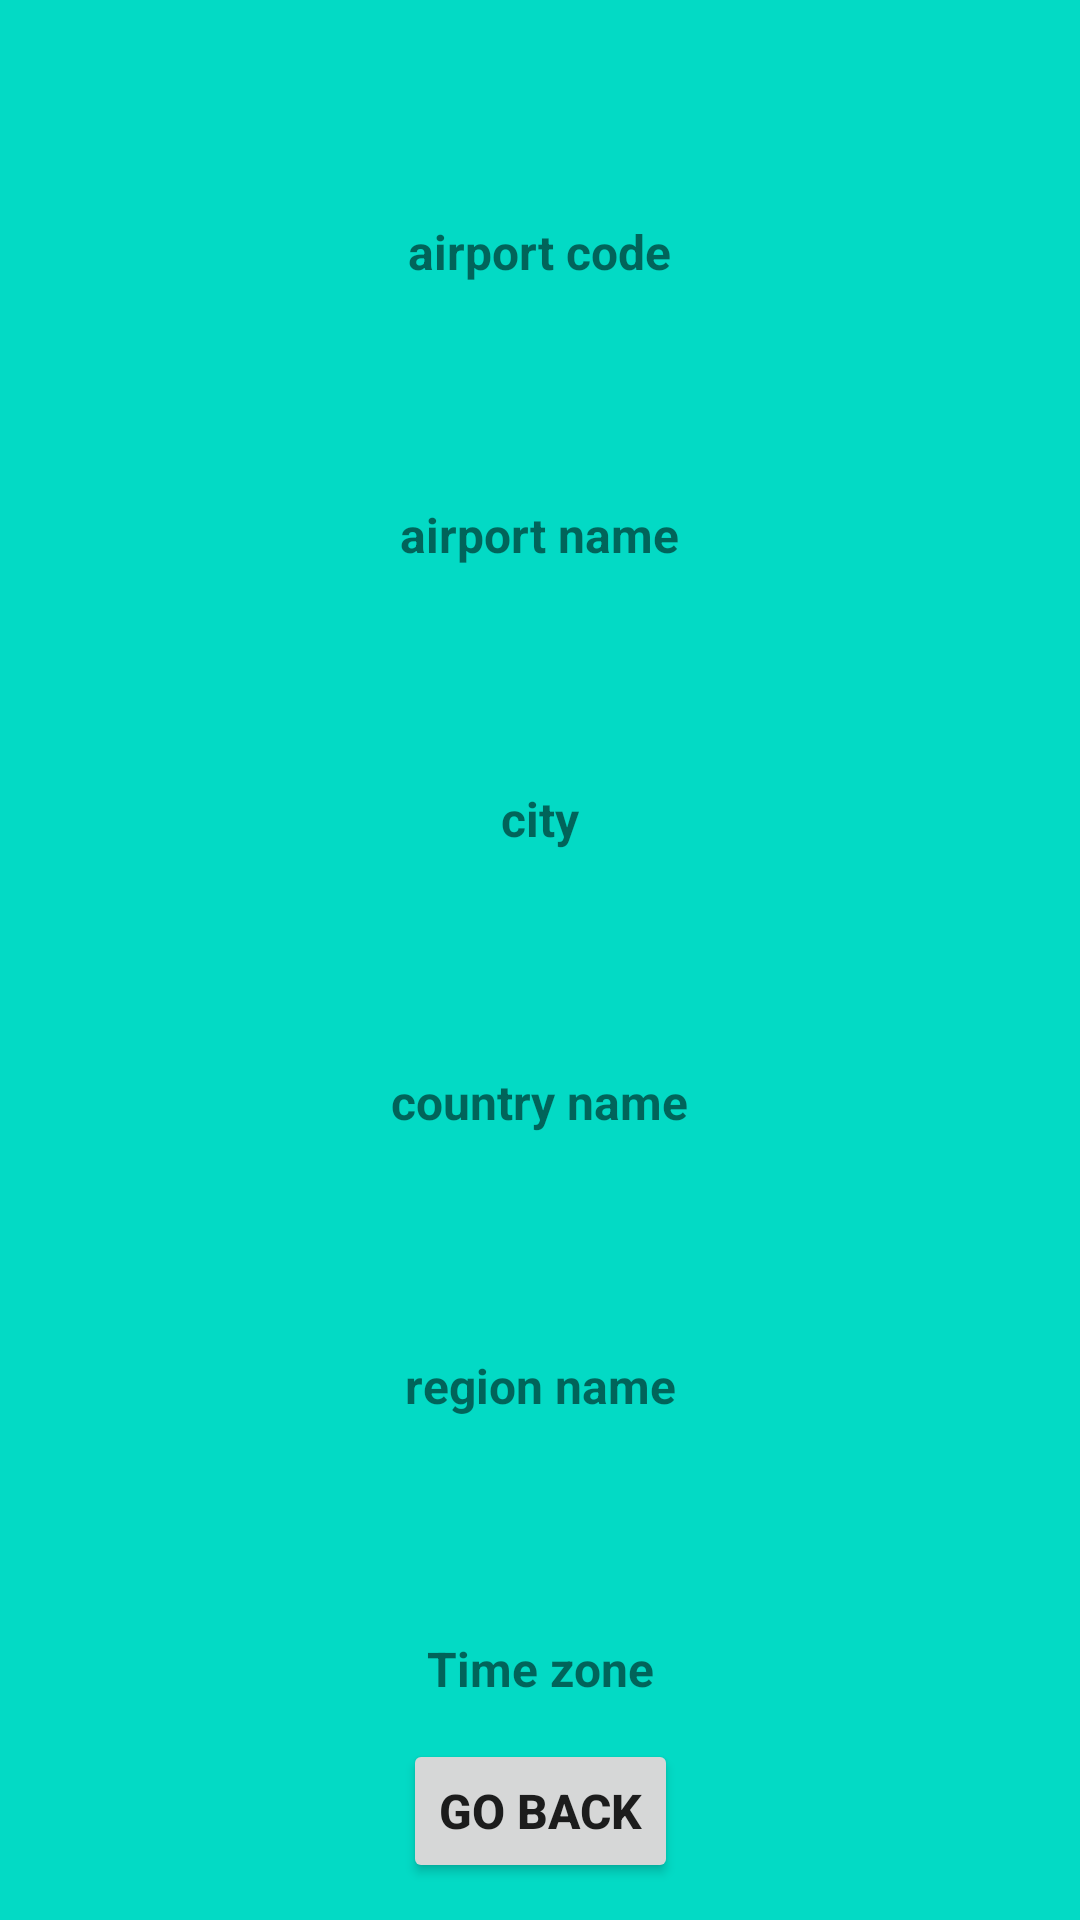

Write the Android layout XML for this screen, with the resource values it uses.
<!-- AndroidManifest.xml: application theme Theme.Qantas_airline_poc_assignment -->
<!-- res/layout/activity_details.xml -->
<?xml version="1.0" encoding="utf-8"?>
<androidx.constraintlayout.widget.ConstraintLayout xmlns:android="http://schemas.android.com/apk/res/android"
    xmlns:app="http://schemas.android.com/apk/res-auto"
    xmlns:tools="http://schemas.android.com/tools"
    android:layout_width="match_parent"
    android:layout_height="match_parent"
    android:background="@color/teal_200"
    tools:context=".ui.DetailsActivity">

    <TextView
        android:id="@+id/tv_airport_code"
        android:layout_width="wrap_content"
        android:layout_height="wrap_content"
        android:text="airport code"
        android:textSize="16dp"
        android:textStyle="bold"
        app:layout_constraintBottom_toTopOf="@id/tv_airport_name"
        app:layout_constraintEnd_toEndOf="parent"
        app:layout_constraintStart_toStartOf="parent"
        app:layout_constraintTop_toTopOf="parent" />

    <TextView
        android:id="@+id/tv_airport_name"
        android:layout_width="wrap_content"
        android:layout_height="wrap_content"
        android:text="airport name"
        android:textSize="16dp"
        android:textStyle="bold"
        app:layout_constraintBottom_toTopOf="@id/tv_city"
        app:layout_constraintEnd_toEndOf="parent"
        app:layout_constraintStart_toStartOf="parent"
        app:layout_constraintTop_toBottomOf="@id/tv_airport_code" />

    <TextView
        android:id="@+id/tv_city"
        android:layout_width="wrap_content"
        android:layout_height="wrap_content"
        android:text="city"
        android:textSize="16dp"
        android:textStyle="bold"
        app:layout_constraintBottom_toTopOf="@id/tv_country_name"
        app:layout_constraintEnd_toEndOf="parent"
        app:layout_constraintStart_toStartOf="parent"
        app:layout_constraintTop_toBottomOf="@id/tv_airport_name" />

    <TextView
        android:id="@+id/tv_country_name"
        android:layout_width="wrap_content"
        android:layout_height="wrap_content"
        android:text="country name"
        android:textSize="16dp"
        android:textStyle="bold"
        app:layout_constraintBottom_toTopOf="@id/tv_region_name"
        app:layout_constraintEnd_toEndOf="parent"
        app:layout_constraintStart_toStartOf="parent"
        app:layout_constraintTop_toBottomOf="@id/tv_city" />


    <TextView
        android:id="@+id/tv_region_name"
        android:layout_width="wrap_content"
        android:layout_height="wrap_content"
        android:text="region name"
        android:textSize="16dp"
        android:textStyle="bold"
        app:layout_constraintBottom_toTopOf="@id/tv_timezone"
        app:layout_constraintEnd_toEndOf="parent"
        app:layout_constraintStart_toStartOf="parent"
        app:layout_constraintTop_toBottomOf="@id/tv_country_name" />


    <TextView
        android:id="@+id/tv_timezone"
        android:layout_width="wrap_content"
        android:layout_height="wrap_content"
        android:text="Time zone"
        android:textSize="16dp"
        android:textStyle="bold"
        app:layout_constraintBottom_toBottomOf="parent"
        app:layout_constraintEnd_toEndOf="parent"
        app:layout_constraintStart_toStartOf="parent"
        app:layout_constraintTop_toBottomOf="@id/tv_region_name" />


    <Button
        android:id="@+id/btnBack"
        android:layout_width="wrap_content"
        android:layout_height="wrap_content"
        android:text="Go Back"
        android:textSize="16dp"
        android:textStyle="bold"
        app:layout_constraintBottom_toBottomOf="parent"
        app:layout_constraintEnd_toEndOf="parent"
        app:layout_constraintStart_toStartOf="parent"
        app:layout_constraintTop_toBottomOf="@id/tv_timezone" />

</androidx.constraintlayout.widget.ConstraintLayout>
<!-- resources referenced by this layout -->
<resources>
  <color name="teal_200">#FF03DAC5</color>
  <style name="Theme.Qantas_airline_poc_assignment" parent="Theme.MaterialComponents.DayNight.DarkActionBar">
          
          <item name="colorPrimary">@color/purple_500</item>
          <item name="colorPrimaryVariant">@color/purple_700</item>
          <item name="colorOnPrimary">@color/white</item>
          
          <item name="colorSecondary">@color/teal_200</item>
          <item name="colorSecondaryVariant">@color/teal_700</item>
          <item name="colorOnSecondary">@color/black</item>
          
          <item name="android:statusBarColor" tools:targetApi="l">?attr/colorPrimaryVariant</item>
          
      </style>
  <color name="purple_500">#FF6200EE</color>
  <color name="purple_700">#FF3700B3</color>
  <color name="white">#FFFFFF</color>
  <color name="teal_700">#FF018786</color>
  <color name="black">#FF000000</color>
</resources>
